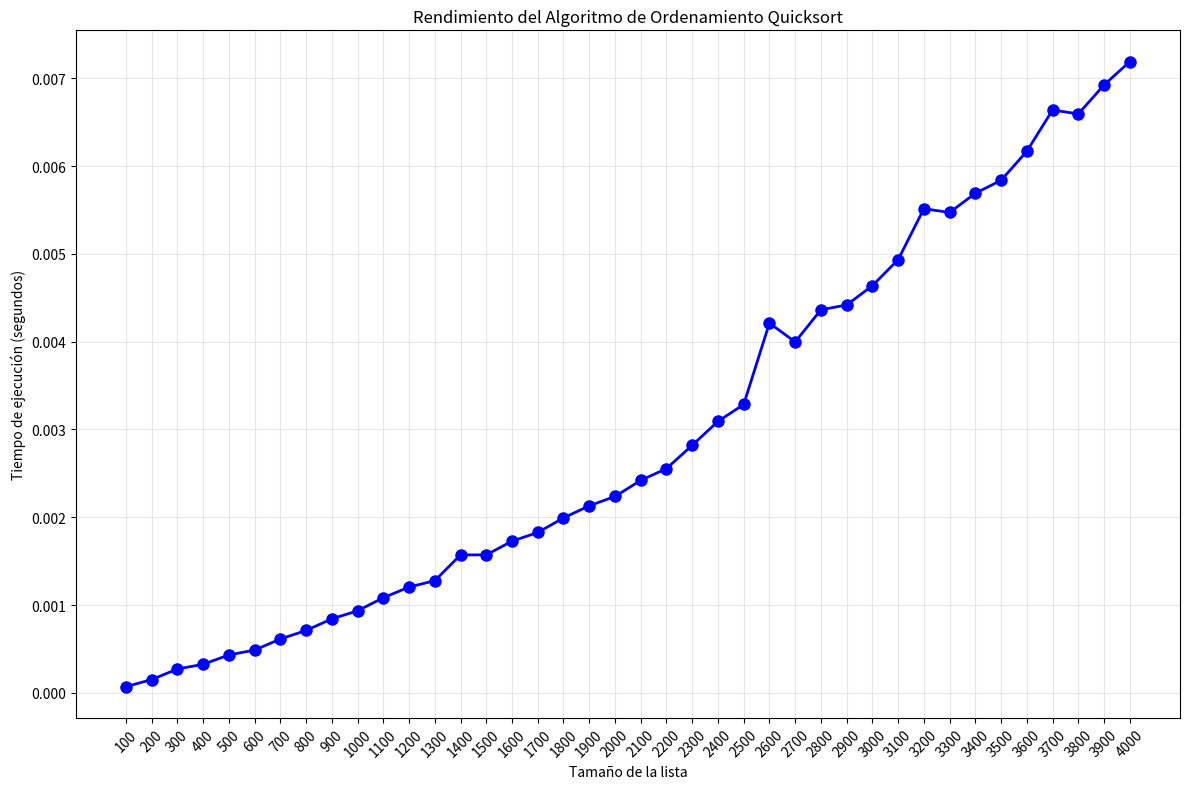

Source code (Python):

import time
import random
import matplotlib.pyplot as plt

#metodo de ordenamiento quicksort
def quicksort(lista):
    """Método de ordenamiento quicksort."""
    if len(lista) <= 1:
        return lista
    else:
        pivot = lista[0]
        left = [x for x in lista[1:] if x < pivot]
        right = [x for x in lista[1:] if x >= pivot]

        return quicksort(left) + [pivot] + quicksort(right)


#tamaño de la lista
array = []
size = [100,200,300,400,500,600,700,800,900,1000,1100,1200,1300,1400,1500
,1600,1700,1800,1900,2000,2100,2200,2300,2400,2500,2600,2700,2800,2900,3000,
3100,3200,3300,3400,3500,3600,3700,3800,3900,4000]
execution_times_quicksort = []

#generar lista aleatoria
for i6 in size:
  array = [random.randint(0,100) for _ in range(i6)]

  # Crear una copia de la lista original para preservar el estado desordenado
  array_desordenada = array.copy()

  #iniciar tiempo de ejecucion
  start_time6 = time.perf_counter()
  Lista_ordenada_quicksort = quicksort(array)
  end_time6 = time.perf_counter()

  #fin tiempo de ejecucion
  print(f"tiempo inicial : {start_time6}")
  print(f"tiempo final: {end_time6}")
  #imprimir lista desordenada
  print("lista desordenada:",array_desordenada,"")
  #imprimir lista ordenada
  print(f"lista ordenada: {Lista_ordenada_quicksort}")
  #imprimit los tiempos finales de cada una de las listas
  tiempo_transcurrido = end_time6 - start_time6
  execution_times_quicksort.append(tiempo_transcurrido)
  print(f"Tiempo para la lista de tamaño {i6}: {tiempo_transcurrido} segundos")
  print("\n")




#Imprimimos el resumen completos de resultados
print("-------------------------------------------")
print("/    Resumen de Tiempos de Ejecución       /")
print("-------------------------------------------")
for tam, tiempo in zip(size, execution_times_quicksort):
    print(f"Tamaño: {tam}  ->  Tiempo: {tiempo} segundos")
print("------------------ -------------------------\n")


# Crear la gráfica
plt.figure(figsize=(12, 8))
plt.plot(size, execution_times_quicksort, 'bo-', linewidth=2, markersize=8)
plt.xlabel('Tamaño de la lista')
plt.ylabel('Tiempo de ejecución (segundos)')
plt.title('Rendimiento del Algoritmo de Ordenamiento Quicksort')
plt.grid(True, alpha=0.3)

# Configurar el eje X para mostrar todos los valores
plt.xticks(size, rotation=45)
plt.tight_layout()  # Ajusta el layout para que no se corten las etiquetas
plt.show()

endtime6 = end_time6
lastsize6 = i6
